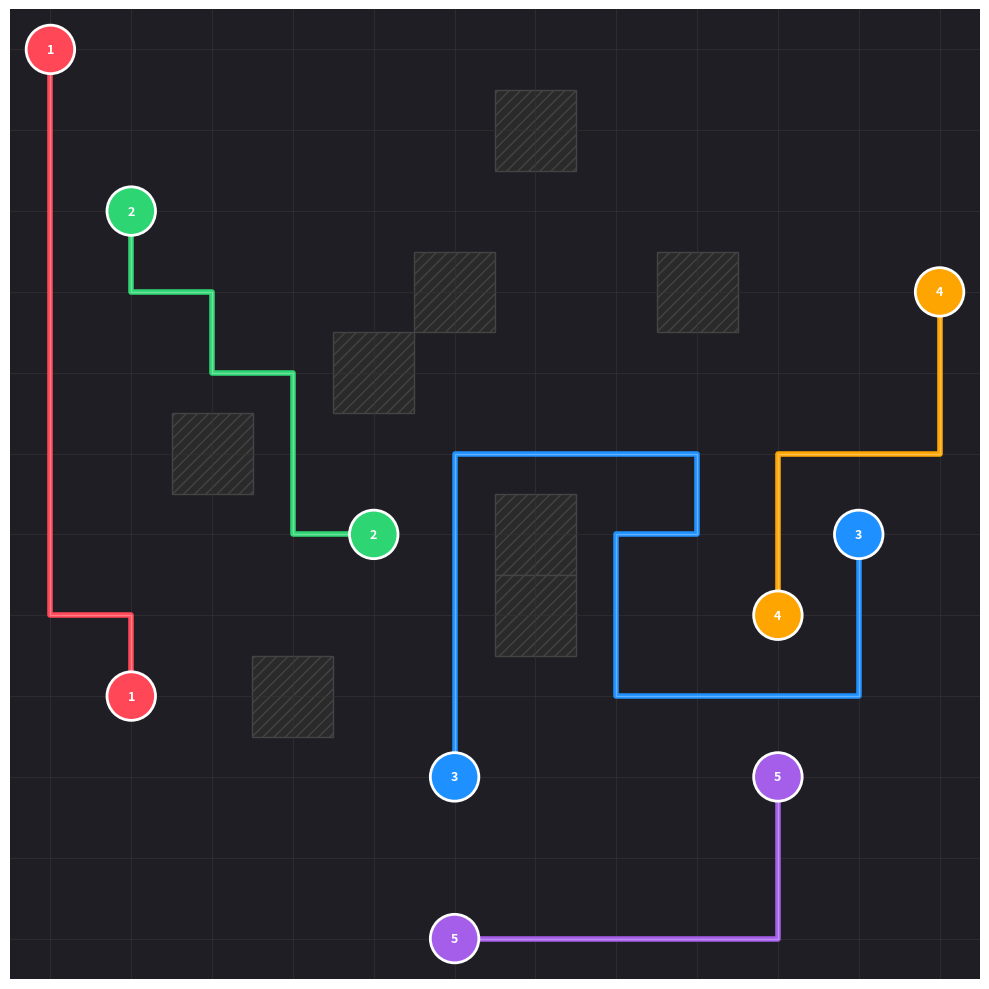

This figure's Python source:
"""
PCB Routing CSP Solver
---------------------------------------------
Покращення:
1. Мінімізація поворотів (шляхи стають прямими).
2. Спрямований пошук (шляхи стають коротшими).

"""

import matplotlib.pyplot as plt
import matplotlib.patches as mpatches
import numpy as np
from typing import List, Tuple, Dict, Set
import random

Point = Tuple[int, int]
Path = List[Point]

class PCBGrid:
    def __init__(self, width: int, height: int):
        self.width = width
        self.height = height
        self.obstacles: Set[Point] = set()
        self.terminals: Dict[int, Tuple[Point, Point]] = {}
        self.colors: Dict[int, str] = {}

    def add_obstacle(self, x: int, y: int):
        self.obstacles.add((x, y))

    def add_net(self, net_id: int, start: Point, end: Point, color: str):
        self.terminals[net_id] = (start, end)
        self.colors[net_id] = color

    def is_valid(self, p: Point) -> bool:
        x, y = p
        return 0 <= x < self.width and 0 <= y < self.height and p not in self.obstacles

# === НОВА ЛОГІКА: ОЦІНКА "КРАСИ" ШЛЯХУ ===

def count_turns(path: Path) -> int:
    """Рахує кількість поворотів у шляху. Менше = краще."""
    if len(path) < 3:
        return 0
    turns = 0
    # Перевіряємо трійки точок. Якщо вони не на одній лінії - це поворот.
    for i in range(len(path) - 2):
        p1 = path[i]
        p2 = path[i+1]
        p3 = path[i+2]
        
        # Вектори руху
        v1 = (p2[0] - p1[0], p2[1] - p1[1])
        v2 = (p3[0] - p2[0], p3[1] - p2[1])
        
        if v1 != v2:
            turns += 1
    return turns

class PathGenerator:
    """Розумний генератор маршрутів"""
    
    @staticmethod
    def generate_candidate_paths(grid: PCBGrid, net_id: int, max_paths: int = 50) -> List[Path]:
        start, end = grid.terminals[net_id]
        manhattan_dist = abs(start[0] - end[0]) + abs(start[1] - end[1])
        max_len = manhattan_dist + 10  
        
        paths = []
        stack = [(start, [start])]
        
        attempts = 0
        MAX_ATTEMPTS = 1000
        
        while stack and len(paths) < max_paths and attempts < MAX_ATTEMPTS:
            attempts += 1
            curr, path = stack.pop() # DFS
            
            if len(path) > max_len:
                continue
                
            if curr == end:
                paths.append(path)
                continue
            
            # === ПОКРАЩЕННЯ 1: Спрямований рух ===
            # Генеруємо сусідів
            neighbors = []
            moves = [(0, 1), (0, -1), (1, 0), (-1, 0)]
            random.shuffle(moves) 
            
            for dx, dy in moves:
                nx, ny = curr[0] + dx, curr[1] + dy
                next_p = (nx, ny)
                
                if grid.is_valid(next_p) and next_p not in path:
                    # Перевірка на чужі піни
                    is_blocked = False
                    for other_id, (os, oe) in grid.terminals.items():
                        if other_id != net_id and (next_p == os or next_p == oe):
                            is_blocked = True
                            break
                    if not is_blocked:
                        # Рахуємо відстань до цілі для цього сусіда
                        dist_to_end = abs(nx - end[0]) + abs(ny - end[1])
                        neighbors.append((dist_to_end, next_p))
            
            # Сортуємо сусідів: спочатку ті, що ближче до цілі (Greedy bias)
            # Але іноді (20% випадків) перемішуємо, щоб знайти обхідні шляхи
            neighbors.sort(key=lambda x: x[0], reverse=True) # Reverse, бо pop бере з кінця
            
            if random.random() < 0.2: 
                random.shuffle(neighbors)

            for _, next_p in neighbors:
                stack.append((next_p, path + [next_p]))
                        
    
        paths.sort(key=lambda p: len(p) + count_turns(p) * 2)
        
        # Обрізаємо домен, залишаючи тільки найкращі (найпряміші) варіанти
        return paths[:50] 

class PCBSolver:
    def __init__(self, grid: PCBGrid):
        self.grid = grid
        self.domains: Dict[int, List[Path]] = {} 
        self.assignment: Dict[int, Path] = {}
        self.stats_nodes = 0

    def prepare_domains(self):
        for net_id in self.grid.terminals:
            paths = PathGenerator.generate_candidate_paths(self.grid, net_id)
            if not paths: return False
            self.domains[net_id] = paths
        return True

    def solve(self) -> bool:
        if not self.prepare_domains(): return False
        return self._backtrack()

    def _backtrack(self) -> bool:
        self.stats_nodes += 1
        if len(self.assignment) == len(self.grid.terminals): return True

        # MRV Heuristic
        unassigned = [nid for nid in self.grid.terminals if nid not in self.assignment]
        var = min(unassigned, key=lambda nid: len(self.domains[nid]))
        
        for path in self.domains[var]:
            if self._is_consistent(path):
                self.assignment[var] = path
                if self._backtrack(): return True
                del self.assignment[var]
        return False

    def _is_consistent(self, new_path: Path) -> bool:
        new_path_set = set(new_path)
        for assigned_path in self.assignment.values():
            if not new_path_set.isdisjoint(assigned_path): return False
        return True

# === VIZUALIZATION (Canvas Style) ===

class PCBVisualizer:
    @staticmethod
    def draw(grid: PCBGrid, solution: Dict[int, Path] = None):
        fig, ax = plt.subplots(figsize=(10, 10))
        
        # Темний фон "Blueprint"
        ax.set_facecolor('#1e1e24') 
        
        # Тонка сітка
        ax.set_xlim(-0.5, grid.width - 0.5)
        ax.set_ylim(-0.5, grid.height - 0.5)
        ax.set_xticks(np.arange(grid.width))
        ax.set_yticks(np.arange(grid.height))
        ax.grid(True, color='#333333', linestyle='-', linewidth=0.5)
        
        # Перешкоди (штриховка)
        for ox, oy in grid.obstacles:
            rect = mpatches.Rectangle((ox - 0.5, oy - 0.5), 1, 1, 
                                    facecolor='#2a2a2a', edgecolor='#444444', hatch='///')
            ax.add_patch(rect)
            
        # Дроти
        for net_id, (start, end) in grid.terminals.items():
            color = grid.colors[net_id]
            
            # Піни (Contacts) 
            for p in [start, end]:
                ax.add_patch(plt.Circle(p, 0.3, color=color, ec='white', lw=2, zorder=10))
            
            # Підписи
            ax.text(start[0], start[1], str(net_id), color='white', ha='center', va='center', fontweight='bold', zorder=11, fontsize=9)
            ax.text(end[0], end[1], str(net_id), color='white', ha='center', va='center', fontweight='bold', zorder=11, fontsize=9)
            
            if solution and net_id in solution:
                path = solution[net_id]
                xs = [p[0] for p in path]
                ys = [p[1] for p in path]
                
                # Основна лінія 
                ax.plot(xs, ys, color=color, linewidth=4, alpha=1.0, zorder=5, 
                        solid_capstyle='round', solid_joinstyle='round')
                
                # Тонка біла лінія всередині 
                ax.plot(xs, ys, color='white', linewidth=1, alpha=0.3, zorder=6)

        # Прибираємо осі
        for spine in ax.spines.values(): spine.set_visible(False)
        ax.tick_params(left=False, bottom=False, labelleft=False, labelbottom=False)
        
        plt.tight_layout()
        plt.show()

# === GENERATOR ===

def generate_random_layout(width: int, height: int, n_obstacles: int, n_nets: int) -> PCBGrid:
    """Генерує складну розкладку з перешкодами в ЦЕНТРІ"""
    grid = PCBGrid(width, height)
    used_positions = set()

    # 1. Генерація перешкод 
    # Ми беремо діапазон від 1 до width-2, щоб не ставити перешкоди на самій рамці
    while len(grid.obstacles) < n_obstacles:
        rx = random.randint(1, width - 2)
        ry = random.randint(1, height - 2)
        
        if (rx, ry) not in used_positions:
            grid.add_obstacle(rx, ry)
            used_positions.add((rx, ry))

    # 2. Генерація мереж
    colors = ['#ff4757', '#2ed573', '#1e90ff', '#ffa502', '#a55eea', '#ffffff']
    
    for i in range(n_nets):
        max_tries = 1000
        for _ in range(max_tries):
            # Старт і фініш теж намагаємось розкидати по всьому полю
            sx = random.randint(0, width - 1)
            sy = random.randint(0, height - 1)
            
            if (sx, sy) in used_positions: continue

            # Шукаємо кінець на відстані
            dist = random.randint(4, width) # Мінімальна довжина дроту
            angle = random.choice([0, 90, 180, 270]) # Тільки прямі кути для генерації
            #  випадкове зміщення
            ex = sx + random.randint(-dist, dist)
            ey = sy + random.randint(-dist, dist)
            
            # Перевіряємо, чи точка валідна
            if (0 <= ex < width and 0 <= ey < height and 
                (ex, ey) not in used_positions and 
                abs(sx-ex) + abs(sy-ey) > 4):
                
                used_positions.add((sx, sy))
                used_positions.add((ex, ey))
                
                color = colors[i % len(colors)]
                grid.add_net(i + 1, (sx, sy), (ex, ey), color)
                break
                
    return grid

def main():
  
    BOARD_SIZE = 12
    N_OBSTACLES = 8       # перешкод 
    N_NETS = 5            # 5 дротів
    
    print("Шукаємо рішення з перешкодами по центру...")
    

    for i in range(200):
        grid = generate_random_layout(BOARD_SIZE, BOARD_SIZE, N_OBSTACLES, N_NETS)
        solver = PCBSolver(grid)
        
        # Використовуємо solver
        if solver.solve():
            print(f"Знайдено! Спроба #{i+1}")
            print(f"Статистика: {solver.stats_nodes} вузлів")
            PCBVisualizer.draw(grid, solver.assignment)
            break
    else:
        print("Не знайдено складного рішення. Спробуйте ще раз.")

if __name__ == "__main__":
    main()
